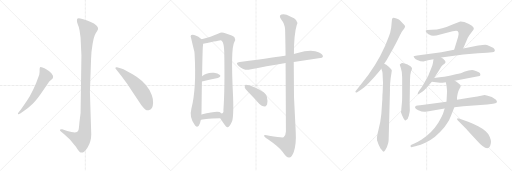
t = 0.00 s
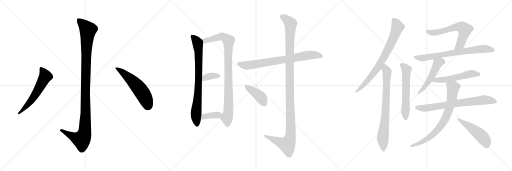
t = 3.22 s
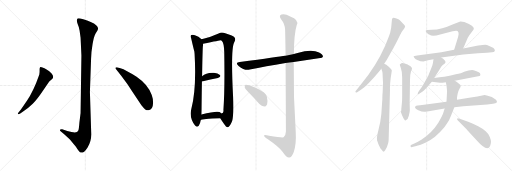
t = 6.43 s
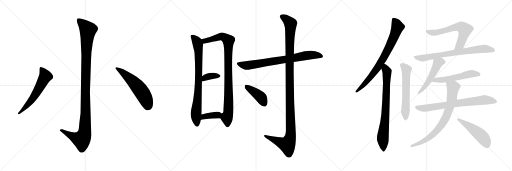
t = 9.65 s
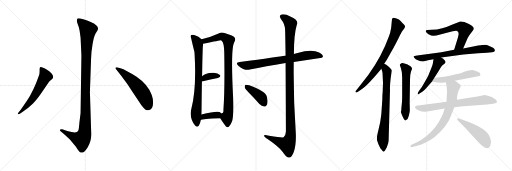
t = 12.86 s
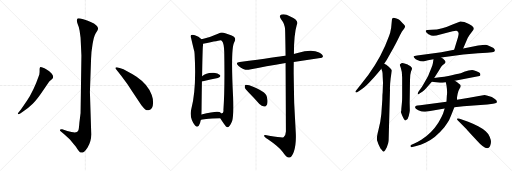
t = 16.08 s

The animated SVG that drew these frames (rendered in a browser with its animation timeline set to each time). Animation: 20 CSS @keyframes rules; one cycle of 16.08 s.

<svg version="1.1" viewBox="0 0 3072 1024" xmlns="http://www.w3.org/2000/svg">
  <g stroke="lightgray" stroke-dasharray="1,1" stroke-width="1" transform="scale(4, 4)">
    <line x1="0" y1="0" x2="256" y2="256"></line>
    <line x1="256" y1="0" x2="0" y2="256"></line>
    <line x1="128" y1="0" x2="128" y2="256"></line>
    <line x1="0" y1="128" x2="256" y2="128"></line>
    <line x1="256" y1="0" x2="512" y2="256"></line>
    <line x1="512" y1="0" x2="256" y2="256"></line>
    <line x1="384" y1="0" x2="384" y2="256"></line>
    <line x1="256" y1="128" x2="512" y2="128"></line>
    <line x1="512" y1="0" x2="768" y2="256"></line>
    <line x1="768" y1="0" x2="512" y2="256"></line>
    <line x1="640" y1="0" x2="640" y2="256"></line>
    <line x1="512" y1="128" x2="768" y2="128"></line>
  </g>
<g transform="scale(1, -1) translate(0, -850)">
   <style type="text/css">
    @keyframes keyframes0 {
      from {
       stroke: black;
       stroke-dashoffset: 1136;
       stroke-width: 128;
       }
       79% {
       animation-timing-function: step-end;
       stroke: black;
       stroke-dashoffset: 0;
       stroke-width: 128;
       }
       to {
       stroke: black;
       stroke-width: 1024;
       }
       }
       #make-me-a-hanzi-animation-0 {
         animation: keyframes0 1.174479s both;
         animation-delay: 0.000000s;
         animation-timing-function: linear;
       }
    @keyframes keyframes1 {
      from {
       stroke: black;
       stroke-dashoffset: 584;
       stroke-width: 128;
       }
       66% {
       animation-timing-function: step-end;
       stroke: black;
       stroke-dashoffset: 0;
       stroke-width: 128;
       }
       to {
       stroke: black;
       stroke-width: 1024;
       }
       }
       #make-me-a-hanzi-animation-1 {
         animation: keyframes1 0.725260s both;
         animation-delay: 1.174479s;
         animation-timing-function: linear;
       }
    @keyframes keyframes2 {
      from {
       stroke: black;
       stroke-dashoffset: 557;
       stroke-width: 128;
       }
       64% {
       animation-timing-function: step-end;
       stroke: black;
       stroke-dashoffset: 0;
       stroke-width: 128;
       }
       to {
       stroke: black;
       stroke-width: 1024;
       }
       }
       #make-me-a-hanzi-animation-2 {
         animation: keyframes2 0.703288s both;
         animation-delay: 1.899739s;
         animation-timing-function: linear;
       }
    @keyframes keyframes3 {
      from {
       stroke: black;
       stroke-dashoffset: 796;
       stroke-width: 128;
       }
       72% {
       animation-timing-function: step-end;
       stroke: black;
       stroke-dashoffset: 0;
       stroke-width: 128;
       }
       to {
       stroke: black;
       stroke-width: 1024;
       }
       }
       #make-me-a-hanzi-animation-3 {
         animation: keyframes3 0.897786s both;
         animation-delay: 2.603027s;
         animation-timing-function: linear;
       }
    @keyframes keyframes4 {
      from {
       stroke: black;
       stroke-dashoffset: 931;
       stroke-width: 128;
       }
       75% {
       animation-timing-function: step-end;
       stroke: black;
       stroke-dashoffset: 0;
       stroke-width: 128;
       }
       to {
       stroke: black;
       stroke-width: 1024;
       }
       }
       #make-me-a-hanzi-animation-4 {
         animation: keyframes4 1.007650s both;
         animation-delay: 3.500813s;
         animation-timing-function: linear;
       }
    @keyframes keyframes5 {
      from {
       stroke: black;
       stroke-dashoffset: 357;
       stroke-width: 128;
       }
       54% {
       animation-timing-function: step-end;
       stroke: black;
       stroke-dashoffset: 0;
       stroke-width: 128;
       }
       to {
       stroke: black;
       stroke-width: 1024;
       }
       }
       #make-me-a-hanzi-animation-5 {
         animation: keyframes5 0.540527s both;
         animation-delay: 4.508463s;
         animation-timing-function: linear;
       }
    @keyframes keyframes6 {
      from {
       stroke: black;
       stroke-dashoffset: 371;
       stroke-width: 128;
       }
       55% {
       animation-timing-function: step-end;
       stroke: black;
       stroke-dashoffset: 0;
       stroke-width: 128;
       }
       to {
       stroke: black;
       stroke-width: 1024;
       }
       }
       #make-me-a-hanzi-animation-6 {
         animation: keyframes6 0.551921s both;
         animation-delay: 5.048990s;
         animation-timing-function: linear;
       }
    @keyframes keyframes7 {
      from {
       stroke: black;
       stroke-dashoffset: 760;
       stroke-width: 128;
       }
       71% {
       animation-timing-function: step-end;
       stroke: black;
       stroke-dashoffset: 0;
       stroke-width: 128;
       }
       to {
       stroke: black;
       stroke-width: 1024;
       }
       }
       #make-me-a-hanzi-animation-7 {
         animation: keyframes7 0.868490s both;
         animation-delay: 5.600911s;
         animation-timing-function: linear;
       }
    @keyframes keyframes8 {
      from {
       stroke: black;
       stroke-dashoffset: 1190;
       stroke-width: 128;
       }
       79% {
       animation-timing-function: step-end;
       stroke: black;
       stroke-dashoffset: 0;
       stroke-width: 128;
       }
       to {
       stroke: black;
       stroke-width: 1024;
       }
       }
       #make-me-a-hanzi-animation-8 {
         animation: keyframes8 1.218424s both;
         animation-delay: 6.469401s;
         animation-timing-function: linear;
       }
    @keyframes keyframes9 {
      from {
       stroke: black;
       stroke-dashoffset: 410;
       stroke-width: 128;
       }
       57% {
       animation-timing-function: step-end;
       stroke: black;
       stroke-dashoffset: 0;
       stroke-width: 128;
       }
       to {
       stroke: black;
       stroke-width: 1024;
       }
       }
       #make-me-a-hanzi-animation-9 {
         animation: keyframes9 0.583659s both;
         animation-delay: 7.687825s;
         animation-timing-function: linear;
       }
    @keyframes keyframes10 {
      from {
       stroke: black;
       stroke-dashoffset: 769;
       stroke-width: 128;
       }
       71% {
       animation-timing-function: step-end;
       stroke: black;
       stroke-dashoffset: 0;
       stroke-width: 128;
       }
       to {
       stroke: black;
       stroke-width: 1024;
       }
       }
       #make-me-a-hanzi-animation-10 {
         animation: keyframes10 0.875814s both;
         animation-delay: 8.271484s;
         animation-timing-function: linear;
       }
    @keyframes keyframes11 {
      from {
       stroke: black;
       stroke-dashoffset: 766;
       stroke-width: 128;
       }
       71% {
       animation-timing-function: step-end;
       stroke: black;
       stroke-dashoffset: 0;
       stroke-width: 128;
       }
       to {
       stroke: black;
       stroke-width: 1024;
       }
       }
       #make-me-a-hanzi-animation-11 {
         animation: keyframes11 0.873372s both;
         animation-delay: 9.147298s;
         animation-timing-function: linear;
       }
    @keyframes keyframes12 {
      from {
       stroke: black;
       stroke-dashoffset: 596;
       stroke-width: 128;
       }
       66% {
       animation-timing-function: step-end;
       stroke: black;
       stroke-dashoffset: 0;
       stroke-width: 128;
       }
       to {
       stroke: black;
       stroke-width: 1024;
       }
       }
       #make-me-a-hanzi-animation-12 {
         animation: keyframes12 0.735026s both;
         animation-delay: 10.020670s;
         animation-timing-function: linear;
       }
    @keyframes keyframes13 {
      from {
       stroke: black;
       stroke-dashoffset: 626;
       stroke-width: 128;
       }
       67% {
       animation-timing-function: step-end;
       stroke: black;
       stroke-dashoffset: 0;
       stroke-width: 128;
       }
       to {
       stroke: black;
       stroke-width: 1024;
       }
       }
       #make-me-a-hanzi-animation-13 {
         animation: keyframes13 0.759440s both;
         animation-delay: 10.755696s;
         animation-timing-function: linear;
       }
    @keyframes keyframes14 {
      from {
       stroke: black;
       stroke-dashoffset: 732;
       stroke-width: 128;
       }
       70% {
       animation-timing-function: step-end;
       stroke: black;
       stroke-dashoffset: 0;
       stroke-width: 128;
       }
       to {
       stroke: black;
       stroke-width: 1024;
       }
       }
       #make-me-a-hanzi-animation-14 {
         animation: keyframes14 0.845703s both;
         animation-delay: 11.515136s;
         animation-timing-function: linear;
       }
    @keyframes keyframes15 {
      from {
       stroke: black;
       stroke-dashoffset: 508;
       stroke-width: 128;
       }
       62% {
       animation-timing-function: step-end;
       stroke: black;
       stroke-dashoffset: 0;
       stroke-width: 128;
       }
       to {
       stroke: black;
       stroke-width: 1024;
       }
       }
       #make-me-a-hanzi-animation-15 {
         animation: keyframes15 0.663411s both;
         animation-delay: 12.360839s;
         animation-timing-function: linear;
       }
    @keyframes keyframes16 {
      from {
       stroke: black;
       stroke-dashoffset: 535;
       stroke-width: 128;
       }
       64% {
       animation-timing-function: step-end;
       stroke: black;
       stroke-dashoffset: 0;
       stroke-width: 128;
       }
       to {
       stroke: black;
       stroke-width: 1024;
       }
       }
       #make-me-a-hanzi-animation-16 {
         animation: keyframes16 0.685384s both;
         animation-delay: 13.024250s;
         animation-timing-function: linear;
       }
    @keyframes keyframes17 {
      from {
       stroke: black;
       stroke-dashoffset: 731;
       stroke-width: 128;
       }
       70% {
       animation-timing-function: step-end;
       stroke: black;
       stroke-dashoffset: 0;
       stroke-width: 128;
       }
       to {
       stroke: black;
       stroke-width: 1024;
       }
       }
       #make-me-a-hanzi-animation-17 {
         animation: keyframes17 0.844889s both;
         animation-delay: 13.709634s;
         animation-timing-function: linear;
       }
    @keyframes keyframes18 {
      from {
       stroke: black;
       stroke-dashoffset: 762;
       stroke-width: 128;
       }
       71% {
       animation-timing-function: step-end;
       stroke: black;
       stroke-dashoffset: 0;
       stroke-width: 128;
       }
       to {
       stroke: black;
       stroke-width: 1024;
       }
       }
       #make-me-a-hanzi-animation-18 {
         animation: keyframes18 0.870117s both;
         animation-delay: 14.554523s;
         animation-timing-function: linear;
       }
    @keyframes keyframes19 {
      from {
       stroke: black;
       stroke-dashoffset: 492;
       stroke-width: 128;
       }
       62% {
       animation-timing-function: step-end;
       stroke: black;
       stroke-dashoffset: 0;
       stroke-width: 128;
       }
       to {
       stroke: black;
       stroke-width: 1024;
       }
       }
       #make-me-a-hanzi-animation-19 {
         animation: keyframes19 0.650391s both;
         animation-delay: 15.424640s;
         animation-timing-function: linear;
       }
</style>
<path d="M 488.5 517.5 L 483.5 173.5 L 476.5 115.5 Q 473.5 77.5 470.5 69.5 Q 467.5 63.5 461.5 58.5 Q 445.5 52.5 403.5 65.5 L 373.5 75.5 Q 361.5 76.5 359.5 72.5 Q 357.5 68.5 365.5 62.5 L 383.5 47.5 Q 397.5 35.5 419.5 13.5 Q 436.5 -7.5 455.5 -29.5 Q 475.5 -63.5 485.5 -64.5 Q 504.5 -67.5 525.5 -33.5 Q 547.5 0.5 547.5 45.5 L 539.5 299.5 L 546.5 499.5 Q 547.5 539.5 555.5 586.5 Q 563.5 632.5 573.5 649.5 L 585.5 669.5 Q 593.5 684.5 578.5 698.5 Q 564.5 711.5 547.5 717.5 Q 530.5 726.5 499.5 735.5 Q 469.5 743.5 465.5 739.5 Q 461.5 735.5 461.5 726.5 Q 461.5 716.5 467.5 702.5 Q 474.5 688.5 477.5 667.5 L 483.5 624.5 L 488.5 517.5 Z" fill="lightgray"></path> 
<path d="M 161.5 246.5 L 125.5 193.5 L 113.5 179.5 Q 103.5 170.5 108.5 166.5 Q 109.5 162.5 121.5 169.5 L 134.5 178.5 Q 172.5 204.5 196.5 228.5 Q 221.5 252.5 259.5 309.5 L 295.5 361.5 L 309.5 374.5 Q 317.5 381.5 317.5 383.5 Q 322.5 394.5 309.5 409.5 Q 296.5 423.5 279.5 433.5 Q 266.5 443.5 254.5 446.5 Q 243.5 449.5 240.5 447.5 Q 237.5 443.5 237.5 431.5 Q 238.5 419.5 235.5 402.5 Q 201.5 304.5 161.5 246.5 Z" fill="lightgray"></path> 
<path d="M 696.5 435.5 L 728.5 395.5 L 759.5 353.5 Q 766.5 344.5 805.5 283.5 L 848.5 219.5 Q 863.5 200.5 871.5 194.5 Q 880.5 188.5 891.5 189.5 Q 917.5 193.5 918.5 233.5 Q 920.5 252.5 910.5 280.5 Q 889.5 342.5 819.5 390.5 Q 784.5 412.5 762.5 423.5 Q 739.5 437.5 722.5 441.5 L 701.5 447.5 Q 694.5 448.5 692.5 444.5 Q 691.5 440.5 696.5 435.5 Z" fill="lightgray"></path> 
<path d="M 1209.5 615.5 Q 1191.5 633.5 1169.5 639.5 Q 1159.5 643.5 1147.5 640.5 Q 1140.5 634.5 1146.5 622.5 Q 1164.5 544.5 1166.5 540.5 Q 1166.5 536.5 1167.5 528.5 Q 1179.5 321.5 1148.5 199.5 Q 1133.5 144.5 1170.5 97.5 Q 1180.5 84.5 1192.5 96.5 Q 1202.5 112.5 1204.5 130.5 L 1208.5 164.5 Q 1209.5 186.5 1209.5 218.5 Q 1210.5 300.5 1211.5 362.5 L 1212.5 393.5 Q 1215.5 561.5 1217.5 575.5 Q 1218.5 582.5 1218.5 588.5 C 1219.5 606.5 1219.5 606.5 1209.5 615.5 Z" fill="lightgray"></path> 
<path d="M 1321.5 141.5 Q 1331.5 125.5 1343.5 108.5 Q 1359.5 84.5 1366.5 87.5 Q 1378.5 90.5 1392.5 123.5 Q 1402.5 151.5 1398.5 269.5 Q 1383.5 560.5 1405.5 597.5 Q 1415.5 615.5 1407.5 626.5 Q 1400.5 636.5 1351.5 651.5 Q 1329.5 660.5 1311.5 650.5 Q 1256.5 625.5 1209.5 615.5 C 1180.5 608.5 1189.5 582.5 1218.5 588.5 Q 1321.5 609.5 1324.5 609.5 Q 1327.5 609.5 1331.5 605.5 Q 1344.5 592.5 1345.5 537.5 Q 1349.5 314.5 1340.5 191.5 Q 1343.5 172.5 1328.5 170.5 C 1313.5 153.5 1313.5 153.5 1321.5 141.5 Z" fill="lightgray"></path> 
<path d="M 1211.5 362.5 Q 1265.5 375.5 1307.5 383.5 Q 1328.5 389.5 1319.5 400.5 Q 1307.5 413.5 1283.5 414.5 Q 1237.5 417.5 1212.5 393.5 C 1190.5 373.5 1182.5 355.5 1211.5 362.5 Z" fill="lightgray"></path> 
<path d="M 1204.5 130.5 Q 1211.5 139.5 1321.5 141.5 C 1351.5 142.5 1351.5 150.5 1328.5 170.5 Q 1324.5 174.5 1317.5 178.5 Q 1301.5 187.5 1208.5 164.5 C 1179.5 157.5 1178.5 115.5 1204.5 130.5 Z" fill="lightgray"></path> 
<path d="M 1762.5 479.5 L 1931.5 504.5 L 1937.5 510.5 Q 1938.5 523.5 1914.5 535.5 Q 1872.5 559.5 1785.5 533.5 Q 1773.5 530.5 1763.5 527.5 L 1713.5 516.5 Q 1712.5 517.5 1710.5 516.5 Q 1674.5 510.5 1438.5 478.5 Q 1407.5 475.5 1431.5 455.5 Q 1467.5 425.5 1498.5 433.5 Q 1592.5 452.5 1713.5 472.5 L 1762.5 479.5 Z" fill="lightgray"></path> 
<path d="M 1713.5 472.5 Q 1714.5 324.5 1715.5 61.5 Q 1714.5 36.5 1701.5 27.5 Q 1695.5 23.5 1614.5 36.5 Q 1581.5 46.5 1584.5 36.5 Q 1585.5 29.5 1607.5 15.5 Q 1677.5 -32.5 1696.5 -61.5 Q 1718.5 -95.5 1734.5 -94.5 Q 1749.5 -95.5 1762.5 -60.5 Q 1778.5 -14.5 1774.5 57.5 Q 1759.5 268.5 1762.5 479.5 L 1763.5 527.5 Q 1763.5 644.5 1780.5 700.5 Q 1796.5 731.5 1741.5 752.5 Q 1707.5 771.5 1688.5 763.5 Q 1670.5 756.5 1687.5 734.5 Q 1709.5 707.5 1710.5 673.5 Q 1711.5 655.5 1713.5 516.5 L 1713.5 472.5 Z" fill="lightgray"></path> 
<path d="M 1496.5 291.5 Q 1526.5 261.5 1556.5 226.5 Q 1569.5 213.5 1585.5 211.5 Q 1595.5 211.5 1602.5 224.5 Q 1608.5 239.5 1601.5 269.5 Q 1595.5 303.5 1495.5 339.5 Q 1479.5 343.5 1473.5 342.5 Q 1467.5 338.5 1468.5 325.5 Q 1471.5 315.5 1496.5 291.5 Z" fill="lightgray"></path> 
<path d="M 2305.0 468.0 L 2317.0 486.0 Q 2319.0 488.0 2341.0 528.0 Q 2363.0 567.0 2382.0 604.0 L 2399.0 638.0 Q 2400.0 641.0 2405.0 649.0 L 2410.0 659.0 Q 2415.0 667.0 2421.0 674.0 Q 2427.0 681.0 2430.0 689.0 Q 2434.0 696.0 2416.0 712.0 L 2399.0 730.0 Q 2392.0 735.0 2379.0 740.0 Q 2366.0 744.0 2362.0 744.0 Q 2351.0 744.0 2351.0 726.0 L 2347.0 685.0 L 2341.0 654.0 L 2337.0 642.0 Q 2334.0 632.0 2311.0 577.0 Q 2259.0 458.0 2164.0 342.0 L 2133.0 304.0 Q 2132.0 299.0 2134.0 297.0 Q 2137.0 295.0 2143.0 298.0 L 2159.0 308.0 Q 2184.0 323.0 2217.0 358.0 Q 2251.0 393.0 2267.0 413.0 L 2288.0 439.0 L 2305.0 468.0 Z" fill="lightgray"></path> 
<path d="M 2298.0 356.0 L 2296.0 297.0 Q 2294.0 285.0 2294.0 255.0 L 2288.0 167.0 Q 2283.0 116.0 2271.0 72.0 Q 2259.0 27.0 2262.0 10.0 Q 2268.0 -5.0 2270.0 -13.0 L 2280.0 -34.0 Q 2283.0 -41.0 2290.0 -48.0 Q 2300.0 -68.0 2311.0 -51.0 L 2321.0 -32.0 L 2329.0 -8.0 Q 2332.0 2.0 2332.0 16.0 L 2340.0 313.0 Q 2339.0 316.0 2341.0 352.0 L 2344.0 382.0 L 2351.0 428.0 Q 2351.0 432.0 2340.0 443.0 Q 2329.0 454.0 2325.0 457.0 Q 2321.0 460.0 2305.0 468.0 C 2278.0 482.0 2279.0 467.0 2288.0 439.0 L 2294.0 421.0 Q 2296.0 415.0 2296.0 394.0 L 2298.0 356.0 Z" fill="lightgray"></path> 
<path d="M 2412.0 241.0 L 2408.0 198.0 Q 2408.0 184.0 2406.0 180.0 L 2406.0 176.0 L 2413.0 158.0 Q 2426.0 128.0 2433.0 128.0 Q 2435.0 128.0 2439.0 132.0 Q 2447.0 135.0 2453.0 157.0 Q 2459.0 179.0 2459.0 189.0 L 2458.0 234.0 L 2460.0 370.0 Q 2460.0 405.0 2466.0 422.0 Q 2473.0 438.0 2472.0 442.0 Q 2472.0 445.0 2463.0 454.0 L 2453.0 459.0 Q 2449.0 461.0 2446.0 464.0 Q 2418.0 476.0 2411.0 473.0 Q 2404.0 470.0 2399.0 464.0 Q 2398.0 463.0 2405.0 443.0 Q 2413.0 423.0 2413.0 386.0 L 2413.0 286.0 Q 2413.0 249.0 2412.0 241.0 Z" fill="lightgray"></path> 
<path d="M 2779.0 560.0 L 2806.0 623.0 L 2816.0 639.0 Q 2825.0 654.0 2834.0 664.0 Q 2843.0 673.0 2843.0 680.0 Q 2843.0 687.0 2831.0 697.0 Q 2819.0 707.0 2786.0 719.0 Q 2768.0 723.0 2762.0 722.0 L 2719.0 706.0 Q 2652.0 675.0 2590.0 672.0 L 2565.0 671.0 Q 2545.0 670.0 2562.0 653.0 Q 2571.0 645.0 2578.0 642.0 Q 2584.0 636.0 2599.0 636.0 L 2618.0 638.0 L 2716.0 664.0 Q 2732.0 668.0 2739.0 667.0 Q 2759.0 664.0 2748.0 628.0 L 2725.0 552.0 C 2716.0 523.0 2767.0 532.0 2779.0 560.0 Z" fill="lightgray"></path> 
<path d="M 2647.0 506.0 L 2780.0 524.0 L 2868.0 532.0 L 2922.0 535.0 Q 2937.0 535.0 2952.0 537.0 Q 2977.0 540.0 2966.0 557.0 Q 2963.0 564.0 2952.0 568.0 Q 2942.0 572.0 2932.0 577.0 Q 2922.0 582.0 2911.0 583.0 Q 2900.0 583.0 2869.0 578.0 L 2779.0 560.0 L 2725.0 552.0 L 2648.0 538.0 L 2503.0 518.0 Q 2483.0 515.0 2482.0 513.0 Q 2481.0 510.0 2487.0 503.0 Q 2493.0 495.0 2504.0 491.0 L 2523.0 484.0 L 2540.0 482.0 L 2568.0 489.0 L 2601.0 495.0 L 2647.0 506.0 Z" fill="lightgray"></path> 
<path d="M 2605.0 383.0 L 2630.0 422.0 Q 2646.0 451.0 2652.0 457.0 Q 2659.0 463.0 2665.0 467.0 Q 2679.0 477.0 2669.0 488.0 Q 2660.0 499.0 2647.0 506.0 C 2621.0 522.0 2606.0 525.0 2601.0 495.0 L 2597.0 470.0 Q 2596.0 462.0 2587.0 440.0 L 2573.0 405.0 Q 2568.0 391.0 2546.0 355.0 Q 2533.0 331.0 2519.0 313.0 Q 2505.0 295.0 2506.0 288.0 Q 2508.0 281.0 2517.0 290.0 L 2534.0 300.0 Q 2543.0 306.0 2558.0 323.0 L 2591.0 361.0 L 2605.0 383.0 Z" fill="lightgray"></path> 
<path d="M 2729.0 366.0 L 2869.0 393.0 Q 2880.0 396.0 2882.0 400.0 Q 2883.0 408.0 2879.0 413.0 Q 2876.0 418.0 2859.0 424.0 Q 2842.0 429.0 2841.0 430.0 Q 2820.0 433.0 2785.0 420.0 L 2772.0 415.0 Q 2764.0 411.0 2757.0 410.0 Q 2750.0 409.0 2711.0 399.0 Q 2673.0 389.0 2605.0 383.0 C 2575.0 380.0 2561.0 365.0 2591.0 361.0 L 2640.0 354.0 Q 2654.0 354.0 2675.0 358.0 L 2729.0 366.0 Z" fill="lightgray"></path> 
<path d="M 2815.0 264.0 L 2742.0 252.0 L 2679.0 241.0 L 2521.0 220.0 Q 2501.0 218.0 2498.0 217.0 Q 2495.0 216.0 2492.0 212.0 Q 2484.0 201.0 2510.0 190.0 Q 2537.0 178.0 2552.0 181.0 L 2572.0 183.0 L 2668.0 200.0 L 2726.0 208.0 L 2780.0 214.0 L 2924.0 224.0 L 2958.0 228.0 Q 2975.0 230.0 2979.0 234.0 Q 2988.0 244.0 2967.0 258.0 L 2951.0 269.0 Q 2943.0 273.0 2926.0 277.0 L 2908.0 281.0 Q 2867.0 273.0 2815.0 264.0 Z" fill="lightgray"></path> 
<path d="M 2742.0 252.0 L 2742.0 266.0 Q 2742.0 269.0 2746.0 289.0 Q 2751.0 308.0 2757.0 318.0 Q 2763.0 328.0 2764.0 334.0 Q 2766.0 340.0 2754.0 348.0 Q 2741.0 360.0 2729.0 366.0 C 2704.0 382.0 2669.0 387.0 2675.0 358.0 L 2679.0 338.0 Q 2685.0 300.0 2681.0 277.0 L 2679.0 241.0 L 2668.0 200.0 L 2659.0 172.0 Q 2654.0 157.0 2630.0 115.0 Q 2590.0 52.0 2528.0 13.0 Q 2500.0 -4.0 2486.0 -10.0 L 2469.0 -17.0 Q 2460.0 -21.0 2464.0 -28.0 Q 2463.0 -35.0 2480.0 -30.0 L 2492.0 -26.0 Q 2526.0 -17.0 2552.0 -5.0 Q 2612.0 22.0 2666.0 88.0 Q 2692.0 122.0 2700.0 143.0 Q 2709.0 164.0 2726.0 208.0 L 2742.0 252.0 Z" fill="lightgray"></path> 
<path d="M 2746.0 129.0 L 2798.0 77.0 Q 2801.0 72.0 2822.0 50.0 L 2861.0 8.0 Q 2922.0 -61.0 2940.0 -26.0 Q 2946.0 -11.0 2946.0 0.0 Q 2946.0 10.0 2938.0 30.0 Q 2931.0 50.0 2914.0 64.0 Q 2901.0 77.0 2869.0 94.0 Q 2837.0 110.0 2809.0 120.0 L 2758.0 138.0 Q 2745.0 144.0 2743.0 139.0 Q 2741.0 134.0 2746.0 129.0 Z" fill="lightgray"></path> 
      <clipPath id="make-me-a-hanzi-clip-0">
      <path d="M 488.5 517.5 L 483.5 173.5 L 476.5 115.5 Q 473.5 77.5 470.5 69.5 Q 467.5 63.5 461.5 58.5 Q 445.5 52.5 403.5 65.5 L 373.5 75.5 Q 361.5 76.5 359.5 72.5 Q 357.5 68.5 365.5 62.5 L 383.5 47.5 Q 397.5 35.5 419.5 13.5 Q 436.5 -7.5 455.5 -29.5 Q 475.5 -63.5 485.5 -64.5 Q 504.5 -67.5 525.5 -33.5 Q 547.5 0.5 547.5 45.5 L 539.5 299.5 L 546.5 499.5 Q 547.5 539.5 555.5 586.5 Q 563.5 632.5 573.5 649.5 L 585.5 669.5 Q 593.5 684.5 578.5 698.5 Q 564.5 711.5 547.5 717.5 Q 530.5 726.5 499.5 735.5 Q 469.5 743.5 465.5 739.5 Q 461.5 735.5 461.5 726.5 Q 461.5 716.5 467.5 702.5 Q 474.5 688.5 477.5 667.5 L 483.5 624.5 L 488.5 517.5 Z" fill="lightgray"></path>
      </clipPath>
      <path clip-path="url(#make-me-a-hanzi-clip-0)" d="M 470.5 730.5 L 519.5 682.5 L 527.5 667.5 L 517.5 541.5 L 507.5 52.5 L 489.5 12.5 L 430.5 34.5 L 367.5 70.5 " fill="none" id="make-me-a-hanzi-animation-0" stroke-dasharray="1008 2016" stroke-linecap="round"></path>

      <clipPath id="make-me-a-hanzi-clip-1">
      <path d="M 161.5 246.5 L 125.5 193.5 L 113.5 179.5 Q 103.5 170.5 108.5 166.5 Q 109.5 162.5 121.5 169.5 L 134.5 178.5 Q 172.5 204.5 196.5 228.5 Q 221.5 252.5 259.5 309.5 L 295.5 361.5 L 309.5 374.5 Q 317.5 381.5 317.5 383.5 Q 322.5 394.5 309.5 409.5 Q 296.5 423.5 279.5 433.5 Q 266.5 443.5 254.5 446.5 Q 243.5 449.5 240.5 447.5 Q 237.5 443.5 237.5 431.5 Q 238.5 419.5 235.5 402.5 Q 201.5 304.5 161.5 246.5 Z" fill="lightgray"></path>
      </clipPath>
      <path clip-path="url(#make-me-a-hanzi-clip-1)" d="M 247.5 441.5 L 272.5 392.5 L 186.5 246.5 L 114.5 171.5 " fill="none" id="make-me-a-hanzi-animation-1" stroke-dasharray="456 912" stroke-linecap="round"></path>

      <clipPath id="make-me-a-hanzi-clip-2">
      <path d="M 696.5 435.5 L 728.5 395.5 L 759.5 353.5 Q 766.5 344.5 805.5 283.5 L 848.5 219.5 Q 863.5 200.5 871.5 194.5 Q 880.5 188.5 891.5 189.5 Q 917.5 193.5 918.5 233.5 Q 920.5 252.5 910.5 280.5 Q 889.5 342.5 819.5 390.5 Q 784.5 412.5 762.5 423.5 Q 739.5 437.5 722.5 441.5 L 701.5 447.5 Q 694.5 448.5 692.5 444.5 Q 691.5 440.5 696.5 435.5 Z" fill="lightgray"></path>
      </clipPath>
      <path clip-path="url(#make-me-a-hanzi-clip-2)" d="M 698.5 441.5 L 745.5 409.5 L 825.5 331.5 L 867.5 271.5 L 888.5 216.5 " fill="none" id="make-me-a-hanzi-animation-2" stroke-dasharray="429 858" stroke-linecap="round"></path>

      <clipPath id="make-me-a-hanzi-clip-3">
      <path d="M 1209.5 615.5 Q 1191.5 633.5 1169.5 639.5 Q 1159.5 643.5 1147.5 640.5 Q 1140.5 634.5 1146.5 622.5 Q 1164.5 544.5 1166.5 540.5 Q 1166.5 536.5 1167.5 528.5 Q 1179.5 321.5 1148.5 199.5 Q 1133.5 144.5 1170.5 97.5 Q 1180.5 84.5 1192.5 96.5 Q 1202.5 112.5 1204.5 130.5 L 1208.5 164.5 Q 1209.5 186.5 1209.5 218.5 Q 1210.5 300.5 1211.5 362.5 L 1212.5 393.5 Q 1215.5 561.5 1217.5 575.5 Q 1218.5 582.5 1218.5 588.5 C 1219.5 606.5 1219.5 606.5 1209.5 615.5 Z" fill="lightgray"></path>
      </clipPath>
      <path clip-path="url(#make-me-a-hanzi-clip-3)" d="M 1154.5 632.5 L 1183.5 595.5 L 1191.5 543.5 L 1193.5 407.5 L 1176.5 171.5 L 1181.5 103.5 " fill="none" id="make-me-a-hanzi-animation-3" stroke-dasharray="668 1336" stroke-linecap="round"></path>

      <clipPath id="make-me-a-hanzi-clip-4">
      <path d="M 1321.5 141.5 Q 1331.5 125.5 1343.5 108.5 Q 1359.5 84.5 1366.5 87.5 Q 1378.5 90.5 1392.5 123.5 Q 1402.5 151.5 1398.5 269.5 Q 1383.5 560.5 1405.5 597.5 Q 1415.5 615.5 1407.5 626.5 Q 1400.5 636.5 1351.5 651.5 Q 1329.5 660.5 1311.5 650.5 Q 1256.5 625.5 1209.5 615.5 C 1180.5 608.5 1189.5 582.5 1218.5 588.5 Q 1321.5 609.5 1324.5 609.5 Q 1327.5 609.5 1331.5 605.5 Q 1344.5 592.5 1345.5 537.5 Q 1349.5 314.5 1340.5 191.5 Q 1343.5 172.5 1328.5 170.5 C 1313.5 153.5 1313.5 153.5 1321.5 141.5 Z" fill="lightgray"></path>
      </clipPath>
      <path clip-path="url(#make-me-a-hanzi-clip-4)" d="M 1217.5 610.5 L 1234.5 605.5 L 1331.5 632.5 L 1370.5 607.5 L 1373.5 281.5 L 1368.5 168.5 L 1361.5 144.5 L 1365.5 98.5 " fill="none" id="make-me-a-hanzi-animation-4" stroke-dasharray="803 1606" stroke-linecap="round"></path>

      <clipPath id="make-me-a-hanzi-clip-5">
      <path d="M 1211.5 362.5 Q 1265.5 375.5 1307.5 383.5 Q 1328.5 389.5 1319.5 400.5 Q 1307.5 413.5 1283.5 414.5 Q 1237.5 417.5 1212.5 393.5 C 1190.5 373.5 1182.5 355.5 1211.5 362.5 Z" fill="lightgray"></path>
      </clipPath>
      <path clip-path="url(#make-me-a-hanzi-clip-5)" d="M 1217.5 370.5 L 1229.5 384.5 L 1248.5 392.5 L 1310.5 394.5 " fill="none" id="make-me-a-hanzi-animation-5" stroke-dasharray="229 458" stroke-linecap="round"></path>

      <clipPath id="make-me-a-hanzi-clip-6">
      <path d="M 1204.5 130.5 Q 1211.5 139.5 1321.5 141.5 C 1351.5 142.5 1351.5 150.5 1328.5 170.5 Q 1324.5 174.5 1317.5 178.5 Q 1301.5 187.5 1208.5 164.5 C 1179.5 157.5 1178.5 115.5 1204.5 130.5 Z" fill="lightgray"></path>
      </clipPath>
      <path clip-path="url(#make-me-a-hanzi-clip-6)" d="M 1209.5 137.5 L 1225.5 154.5 L 1316.5 165.5 " fill="none" id="make-me-a-hanzi-animation-6" stroke-dasharray="243 486" stroke-linecap="round"></path>

      <clipPath id="make-me-a-hanzi-clip-7">
      <path d="M 1762.5 479.5 L 1931.5 504.5 L 1937.5 510.5 Q 1938.5 523.5 1914.5 535.5 Q 1872.5 559.5 1785.5 533.5 Q 1773.5 530.5 1763.5 527.5 L 1713.5 516.5 Q 1712.5 517.5 1710.5 516.5 Q 1674.5 510.5 1438.5 478.5 Q 1407.5 475.5 1431.5 455.5 Q 1467.5 425.5 1498.5 433.5 Q 1592.5 452.5 1713.5 472.5 L 1762.5 479.5 Z" fill="lightgray"></path>
      </clipPath>
      <path clip-path="url(#make-me-a-hanzi-clip-7)" d="M 1432.5 467.5 L 1488.5 458.5 L 1834.5 518.5 L 1901.5 520.5 L 1929.5 512.5 " fill="none" id="make-me-a-hanzi-animation-7" stroke-dasharray="632 1264" stroke-linecap="round"></path>

      <clipPath id="make-me-a-hanzi-clip-8">
      <path d="M 1713.5 472.5 Q 1714.5 324.5 1715.5 61.5 Q 1714.5 36.5 1701.5 27.5 Q 1695.5 23.5 1614.5 36.5 Q 1581.5 46.5 1584.5 36.5 Q 1585.5 29.5 1607.5 15.5 Q 1677.5 -32.5 1696.5 -61.5 Q 1718.5 -95.5 1734.5 -94.5 Q 1749.5 -95.5 1762.5 -60.5 Q 1778.5 -14.5 1774.5 57.5 Q 1759.5 268.5 1762.5 479.5 L 1763.5 527.5 Q 1763.5 644.5 1780.5 700.5 Q 1796.5 731.5 1741.5 752.5 Q 1707.5 771.5 1688.5 763.5 Q 1670.5 756.5 1687.5 734.5 Q 1709.5 707.5 1710.5 673.5 Q 1711.5 655.5 1713.5 516.5 L 1713.5 472.5 Z" fill="lightgray"></path>
      </clipPath>
      <path clip-path="url(#make-me-a-hanzi-clip-8)" d="M 1694.5 748.5 L 1723.5 730.5 L 1743.5 705.5 L 1736.5 530.5 L 1744.5 47.5 L 1739.5 16.5 L 1723.5 -16.5 L 1591.5 34.5 " fill="none" id="make-me-a-hanzi-animation-8" stroke-dasharray="1062 2124" stroke-linecap="round"></path>

      <clipPath id="make-me-a-hanzi-clip-9">
      <path d="M 1496.5 291.5 Q 1526.5 261.5 1556.5 226.5 Q 1569.5 213.5 1585.5 211.5 Q 1595.5 211.5 1602.5 224.5 Q 1608.5 239.5 1601.5 269.5 Q 1595.5 303.5 1495.5 339.5 Q 1479.5 343.5 1473.5 342.5 Q 1467.5 338.5 1468.5 325.5 Q 1471.5 315.5 1496.5 291.5 Z" fill="lightgray"></path>
      </clipPath>
      <path clip-path="url(#make-me-a-hanzi-clip-9)" d="M 1477.5 335.5 L 1565.5 267.5 L 1584.5 229.5 " fill="none" id="make-me-a-hanzi-animation-9" stroke-dasharray="282 564" stroke-linecap="round"></path>

      <clipPath id="make-me-a-hanzi-clip-10">
      <path d="M 2305.0 468.0 L 2317.0 486.0 Q 2319.0 488.0 2341.0 528.0 Q 2363.0 567.0 2382.0 604.0 L 2399.0 638.0 Q 2400.0 641.0 2405.0 649.0 L 2410.0 659.0 Q 2415.0 667.0 2421.0 674.0 Q 2427.0 681.0 2430.0 689.0 Q 2434.0 696.0 2416.0 712.0 L 2399.0 730.0 Q 2392.0 735.0 2379.0 740.0 Q 2366.0 744.0 2362.0 744.0 Q 2351.0 744.0 2351.0 726.0 L 2347.0 685.0 L 2341.0 654.0 L 2337.0 642.0 Q 2334.0 632.0 2311.0 577.0 Q 2259.0 458.0 2164.0 342.0 L 2133.0 304.0 Q 2132.0 299.0 2134.0 297.0 Q 2137.0 295.0 2143.0 298.0 L 2159.0 308.0 Q 2184.0 323.0 2217.0 358.0 Q 2251.0 393.0 2267.0 413.0 L 2288.0 439.0 L 2305.0 468.0 Z" fill="lightgray"></path>
      </clipPath>
      <path clip-path="url(#make-me-a-hanzi-clip-10)" d="M 2363.0 732.0 L 2380.0 707.0 L 2383.0 683.0 L 2316.0 530.0 L 2248.0 421.0 L 2189.0 349.0 L 2138.0 301.0 " fill="none" id="make-me-a-hanzi-animation-10" stroke-dasharray="641 1282" stroke-linecap="round"></path>

      <clipPath id="make-me-a-hanzi-clip-11">
      <path d="M 2298.0 356.0 L 2296.0 297.0 Q 2294.0 285.0 2294.0 255.0 L 2288.0 167.0 Q 2283.0 116.0 2271.0 72.0 Q 2259.0 27.0 2262.0 10.0 Q 2268.0 -5.0 2270.0 -13.0 L 2280.0 -34.0 Q 2283.0 -41.0 2290.0 -48.0 Q 2300.0 -68.0 2311.0 -51.0 L 2321.0 -32.0 L 2329.0 -8.0 Q 2332.0 2.0 2332.0 16.0 L 2340.0 313.0 Q 2339.0 316.0 2341.0 352.0 L 2344.0 382.0 L 2351.0 428.0 Q 2351.0 432.0 2340.0 443.0 Q 2329.0 454.0 2325.0 457.0 Q 2321.0 460.0 2305.0 468.0 C 2278.0 482.0 2279.0 467.0 2288.0 439.0 L 2294.0 421.0 Q 2296.0 415.0 2296.0 394.0 L 2298.0 356.0 Z" fill="lightgray"></path>
      </clipPath>
      <path clip-path="url(#make-me-a-hanzi-clip-11)" d="M 2309.0 459.0 L 2322.0 409.0 L 2313.0 165.0 L 2297.0 24.0 L 2301.0 -48.0 " fill="none" id="make-me-a-hanzi-animation-11" stroke-dasharray="638 1276" stroke-linecap="round"></path>

      <clipPath id="make-me-a-hanzi-clip-12">
      <path d="M 2412.0 241.0 L 2408.0 198.0 Q 2408.0 184.0 2406.0 180.0 L 2406.0 176.0 L 2413.0 158.0 Q 2426.0 128.0 2433.0 128.0 Q 2435.0 128.0 2439.0 132.0 Q 2447.0 135.0 2453.0 157.0 Q 2459.0 179.0 2459.0 189.0 L 2458.0 234.0 L 2460.0 370.0 Q 2460.0 405.0 2466.0 422.0 Q 2473.0 438.0 2472.0 442.0 Q 2472.0 445.0 2463.0 454.0 L 2453.0 459.0 Q 2449.0 461.0 2446.0 464.0 Q 2418.0 476.0 2411.0 473.0 Q 2404.0 470.0 2399.0 464.0 Q 2398.0 463.0 2405.0 443.0 Q 2413.0 423.0 2413.0 386.0 L 2413.0 286.0 Q 2413.0 249.0 2412.0 241.0 Z" fill="lightgray"></path>
      </clipPath>
      <path clip-path="url(#make-me-a-hanzi-clip-12)" d="M 2409.0 463.0 L 2438.0 431.0 L 2433.0 134.0 " fill="none" id="make-me-a-hanzi-animation-12" stroke-dasharray="468 936" stroke-linecap="round"></path>

      <clipPath id="make-me-a-hanzi-clip-13">
      <path d="M 2779.0 560.0 L 2806.0 623.0 L 2816.0 639.0 Q 2825.0 654.0 2834.0 664.0 Q 2843.0 673.0 2843.0 680.0 Q 2843.0 687.0 2831.0 697.0 Q 2819.0 707.0 2786.0 719.0 Q 2768.0 723.0 2762.0 722.0 L 2719.0 706.0 Q 2652.0 675.0 2590.0 672.0 L 2565.0 671.0 Q 2545.0 670.0 2562.0 653.0 Q 2571.0 645.0 2578.0 642.0 Q 2584.0 636.0 2599.0 636.0 L 2618.0 638.0 L 2716.0 664.0 Q 2732.0 668.0 2739.0 667.0 Q 2759.0 664.0 2748.0 628.0 L 2725.0 552.0 C 2716.0 523.0 2767.0 532.0 2779.0 560.0 Z" fill="lightgray"></path>
      </clipPath>
      <path clip-path="url(#make-me-a-hanzi-clip-13)" d="M 2563.0 662.0 L 2590.0 655.0 L 2621.0 656.0 L 2734.0 689.0 L 2772.0 687.0 L 2789.0 673.0 L 2782.0 643.0 L 2764.0 589.0 L 2731.0 558.0 " fill="none" id="make-me-a-hanzi-animation-13" stroke-dasharray="498 996" stroke-linecap="round"></path>

      <clipPath id="make-me-a-hanzi-clip-14">
      <path d="M 2647.0 506.0 L 2780.0 524.0 L 2868.0 532.0 L 2922.0 535.0 Q 2937.0 535.0 2952.0 537.0 Q 2977.0 540.0 2966.0 557.0 Q 2963.0 564.0 2952.0 568.0 Q 2942.0 572.0 2932.0 577.0 Q 2922.0 582.0 2911.0 583.0 Q 2900.0 583.0 2869.0 578.0 L 2779.0 560.0 L 2725.0 552.0 L 2648.0 538.0 L 2503.0 518.0 Q 2483.0 515.0 2482.0 513.0 Q 2481.0 510.0 2487.0 503.0 Q 2493.0 495.0 2504.0 491.0 L 2523.0 484.0 L 2540.0 482.0 L 2568.0 489.0 L 2601.0 495.0 L 2647.0 506.0 Z" fill="lightgray"></path>
      </clipPath>
      <path clip-path="url(#make-me-a-hanzi-clip-14)" d="M 2487.0 509.0 L 2538.0 502.0 L 2882.0 557.0 L 2919.0 558.0 L 2957.0 549.0 " fill="none" id="make-me-a-hanzi-animation-14" stroke-dasharray="604 1208" stroke-linecap="round"></path>

      <clipPath id="make-me-a-hanzi-clip-15">
      <path d="M 2605.0 383.0 L 2630.0 422.0 Q 2646.0 451.0 2652.0 457.0 Q 2659.0 463.0 2665.0 467.0 Q 2679.0 477.0 2669.0 488.0 Q 2660.0 499.0 2647.0 506.0 C 2621.0 522.0 2606.0 525.0 2601.0 495.0 L 2597.0 470.0 Q 2596.0 462.0 2587.0 440.0 L 2573.0 405.0 Q 2568.0 391.0 2546.0 355.0 Q 2533.0 331.0 2519.0 313.0 Q 2505.0 295.0 2506.0 288.0 Q 2508.0 281.0 2517.0 290.0 L 2534.0 300.0 Q 2543.0 306.0 2558.0 323.0 L 2591.0 361.0 L 2605.0 383.0 Z" fill="lightgray"></path>
      </clipPath>
      <path clip-path="url(#make-me-a-hanzi-clip-15)" d="M 2661.0 479.0 L 2640.0 479.0 L 2626.0 471.0 L 2580.0 376.0 L 2545.0 326.0 L 2511.0 292.0 " fill="none" id="make-me-a-hanzi-animation-15" stroke-dasharray="380 760" stroke-linecap="round"></path>

      <clipPath id="make-me-a-hanzi-clip-16">
      <path d="M 2729.0 366.0 L 2869.0 393.0 Q 2880.0 396.0 2882.0 400.0 Q 2883.0 408.0 2879.0 413.0 Q 2876.0 418.0 2859.0 424.0 Q 2842.0 429.0 2841.0 430.0 Q 2820.0 433.0 2785.0 420.0 L 2772.0 415.0 Q 2764.0 411.0 2757.0 410.0 Q 2750.0 409.0 2711.0 399.0 Q 2673.0 389.0 2605.0 383.0 C 2575.0 380.0 2561.0 365.0 2591.0 361.0 L 2640.0 354.0 Q 2654.0 354.0 2675.0 358.0 L 2729.0 366.0 Z" fill="lightgray"></path>
      </clipPath>
      <path clip-path="url(#make-me-a-hanzi-clip-16)" d="M 2598.0 364.0 L 2616.0 372.0 L 2644.0 370.0 L 2720.0 382.0 L 2834.0 409.0 L 2871.0 404.0 " fill="none" id="make-me-a-hanzi-animation-16" stroke-dasharray="407 814" stroke-linecap="round"></path>

      <clipPath id="make-me-a-hanzi-clip-17">
      <path d="M 2815.0 264.0 L 2742.0 252.0 L 2679.0 241.0 L 2521.0 220.0 Q 2501.0 218.0 2498.0 217.0 Q 2495.0 216.0 2492.0 212.0 Q 2484.0 201.0 2510.0 190.0 Q 2537.0 178.0 2552.0 181.0 L 2572.0 183.0 L 2668.0 200.0 L 2726.0 208.0 L 2780.0 214.0 L 2924.0 224.0 L 2958.0 228.0 Q 2975.0 230.0 2979.0 234.0 Q 2988.0 244.0 2967.0 258.0 L 2951.0 269.0 Q 2943.0 273.0 2926.0 277.0 L 2908.0 281.0 Q 2867.0 273.0 2815.0 264.0 Z" fill="lightgray"></path>
      </clipPath>
      <path clip-path="url(#make-me-a-hanzi-clip-17)" d="M 2501.0 207.0 L 2538.0 201.0 L 2575.0 205.0 L 2906.0 252.0 L 2971.0 241.0 " fill="none" id="make-me-a-hanzi-animation-17" stroke-dasharray="603 1206" stroke-linecap="round"></path>

      <clipPath id="make-me-a-hanzi-clip-18">
      <path d="M 2742.0 252.0 L 2742.0 266.0 Q 2742.0 269.0 2746.0 289.0 Q 2751.0 308.0 2757.0 318.0 Q 2763.0 328.0 2764.0 334.0 Q 2766.0 340.0 2754.0 348.0 Q 2741.0 360.0 2729.0 366.0 C 2704.0 382.0 2669.0 387.0 2675.0 358.0 L 2679.0 338.0 Q 2685.0 300.0 2681.0 277.0 L 2679.0 241.0 L 2668.0 200.0 L 2659.0 172.0 Q 2654.0 157.0 2630.0 115.0 Q 2590.0 52.0 2528.0 13.0 Q 2500.0 -4.0 2486.0 -10.0 L 2469.0 -17.0 Q 2460.0 -21.0 2464.0 -28.0 Q 2463.0 -35.0 2480.0 -30.0 L 2492.0 -26.0 Q 2526.0 -17.0 2552.0 -5.0 Q 2612.0 22.0 2666.0 88.0 Q 2692.0 122.0 2700.0 143.0 Q 2709.0 164.0 2726.0 208.0 L 2742.0 252.0 Z" fill="lightgray"></path>
      </clipPath>
      <path clip-path="url(#make-me-a-hanzi-clip-18)" d="M 2682.0 354.0 L 2719.0 326.0 L 2708.0 240.0 L 2684.0 167.0 L 2661.0 120.0 L 2614.0 61.0 L 2573.0 24.0 L 2513.0 -10.0 L 2472.0 -25.0 " fill="none" id="make-me-a-hanzi-animation-18" stroke-dasharray="634 1268" stroke-linecap="round"></path>

      <clipPath id="make-me-a-hanzi-clip-19">
      <path d="M 2746.0 129.0 L 2798.0 77.0 Q 2801.0 72.0 2822.0 50.0 L 2861.0 8.0 Q 2922.0 -61.0 2940.0 -26.0 Q 2946.0 -11.0 2946.0 0.0 Q 2946.0 10.0 2938.0 30.0 Q 2931.0 50.0 2914.0 64.0 Q 2901.0 77.0 2869.0 94.0 Q 2837.0 110.0 2809.0 120.0 L 2758.0 138.0 Q 2745.0 144.0 2743.0 139.0 Q 2741.0 134.0 2746.0 129.0 Z" fill="lightgray"></path>
      </clipPath>
      <path clip-path="url(#make-me-a-hanzi-clip-19)" d="M 2750.0 136.0 L 2885.0 39.0 L 2923.0 -19.0 " fill="none" id="make-me-a-hanzi-animation-19" stroke-dasharray="364 728" stroke-linecap="round"></path>

</g>
</svg>
